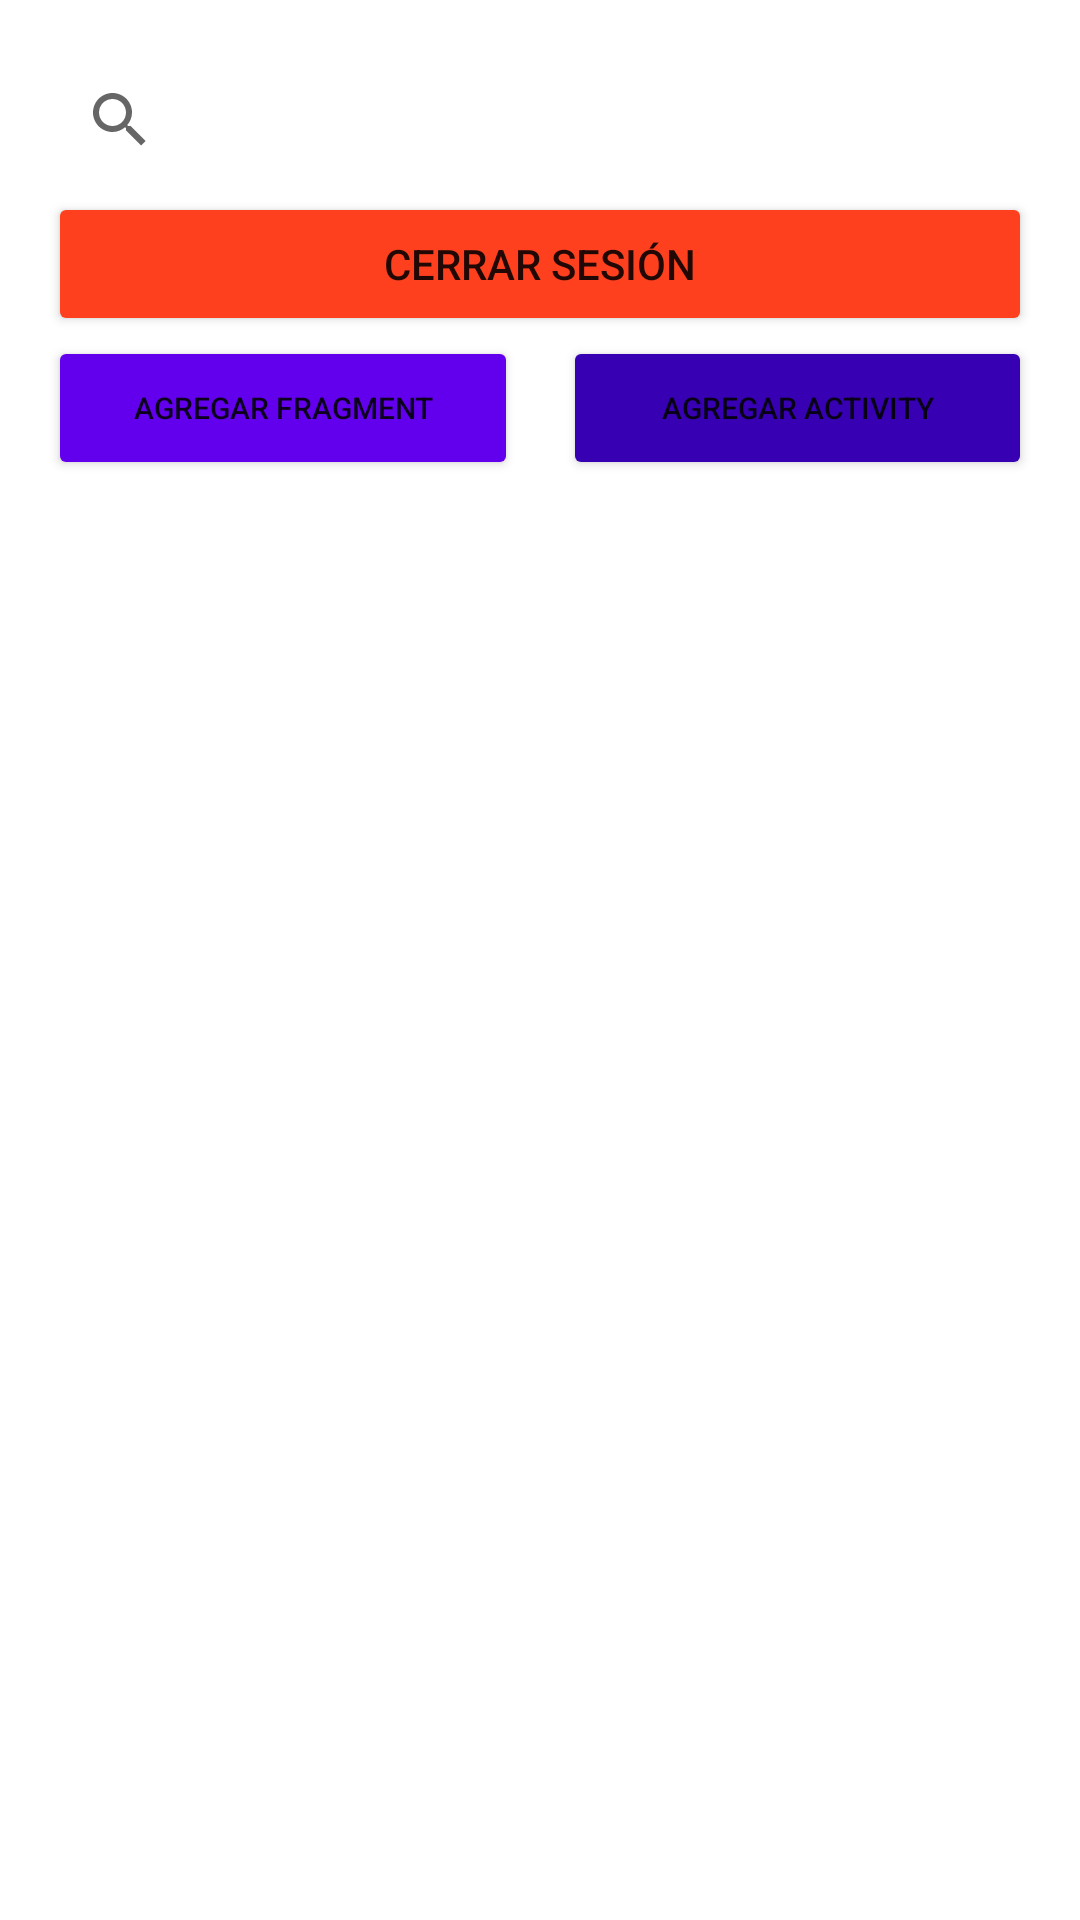

Write the Android layout XML for this screen, with the resource values it uses.
<!-- AndroidManifest.xml: application theme Theme.Evaluación1 -->
<!-- res/layout/activity_main2.xml -->
<?xml version="1.0" encoding="utf-8"?>
<androidx.constraintlayout.widget.ConstraintLayout xmlns:android="http://schemas.android.com/apk/res/android"
    xmlns:app="http://schemas.android.com/apk/res-auto"
    xmlns:tools="http://schemas.android.com/tools"
    android:layout_width="match_parent"
    android:layout_height="match_parent"
    tools:context=".MainActivity2">


    <LinearLayout
        android:id="@+id/linearLayout"
        android:layout_width="0dp"
        android:layout_height="0dp"
        android:layout_marginStart="16dp"
        android:layout_marginTop="16dp"
        android:layout_marginEnd="16dp"
        android:layout_marginBottom="16dp"
        android:orientation="vertical"
        app:layout_constraintBottom_toBottomOf="parent"
        app:layout_constraintEnd_toEndOf="parent"
        app:layout_constraintStart_toStartOf="parent"
        app:layout_constraintTop_toTopOf="parent">

        <SearchView
            android:id="@+id/search"
            android:layout_width="match_parent"
            android:layout_height="wrap_content"
            android:background="#FFFFFF"
            android:backgroundTint="#FFFFFF"
            android:queryHint="Buscar" />

        <Button
            android:id="@+id/btn_close"
            android:layout_width="match_parent"
            android:layout_height="wrap_content"
            android:backgroundTint="#FF401F"
            android:text="cerrar sesión"
            app:cornerRadius="50dp" />

        <LinearLayout
            android:layout_width="match_parent"
            android:layout_height="wrap_content"
            android:gravity="center"
            android:orientation="horizontal">

            <Button
                android:id="@+id/btn_add_fragment"
                android:layout_width="match_parent"
                android:layout_height="wrap_content"
                android:layout_weight="1"
                android:backgroundTint="@color/purple_500"
                android:text="agregar fragment"
                android:textSize="10sp"
                app:cornerRadius="50dp" />

            <Space
                android:layout_width="15dp"
                android:layout_height="wrap_content" />

            <Button
                android:id="@+id/btn_add"
                android:layout_width="match_parent"
                android:layout_height="wrap_content"
                android:layout_weight="1"
                android:backgroundTint="@color/purple_700"
                android:text="agregar activity"
                android:textSize="10sp"
                app:cornerRadius="50dp" />
        </LinearLayout>

        <Space
            android:layout_width="match_parent"
            android:layout_height="10dp" />

        <androidx.recyclerview.widget.RecyclerView
            android:id="@+id/recyclerViewSingle"
            android:layout_width="match_parent"
            android:layout_height="match_parent" />

    </LinearLayout>

</androidx.constraintlayout.widget.ConstraintLayout>
<!-- resources referenced by this layout -->
<resources>
  <style name="Theme.Evaluación1" parent="Theme.MaterialComponents.DayNight.DarkActionBar">
          
          <item name="colorPrimary">@color/purple_500</item>
          <item name="colorPrimaryVariant">@color/purple_700</item>
          <item name="colorOnPrimary">@color/white</item>
          
          <item name="colorSecondary">@color/teal_200</item>
          <item name="colorSecondaryVariant">@color/teal_700</item>
          <item name="colorOnSecondary">@color/black</item>
          
          <item name="android:statusBarColor">?attr/colorPrimaryVariant</item>
          
      </style>
  <!-- not gathered from this repository: default colours our renderer supplied (Android Studio template values) -->
  <color name="purple_500">#FF6200EE</color>
  <color name="purple_700">#FF3700B3</color>
  <color name="teal_200">#FF03DAC5</color>
  <color name="teal_700">#FF018786</color>
  <color name="black">#FF000000</color>
  <color name="white">#FFFFFFFF</color>
</resources>
